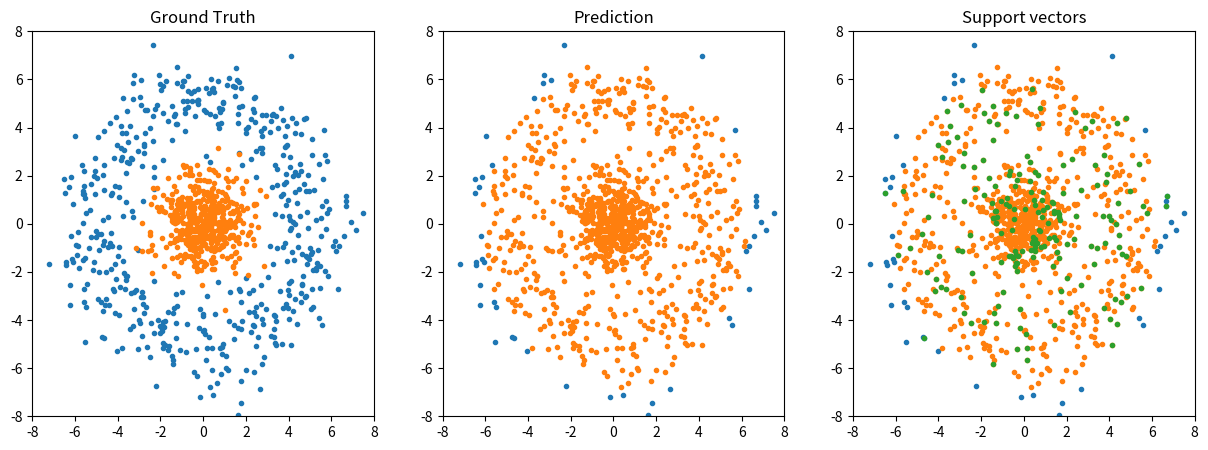

Write the Python code that produced this figure.
# -*- coding: utf-8 -*-
# @Date  : 2020/5/23
# [redacted]
# [redacted]

import numpy as np
from matplotlib import pyplot as plt


class LinearKernel:  # 线性核函数

    def __call__(self, a: np.ndarray, b: np.ndarray):
        return np.sum(a * b, axis=-1)


class PolyKernel:  # 多项式核函数

    def __call__(self, a: np.ndarray, b: np.ndarray):
        return (np.sum(a * b, axis=-1) + 1)**2


class RBFKernel:  # 高斯核函数

    def __init__(self, sigma):
        self.divisor = 2 * sigma**2

    def __call__(self, a: np.ndarray, b: np.ndarray):
        return np.exp(-np.sum((a - b)**2, axis=-1) / self.divisor)


class SVM:
    """
    Support Vector Machines(支持向量机)
    """

    def __init__(self, kernel="linear", C=1.0, iterations=100, tol=1e-3, sigma=1.0):
        """
        Args:
            kernel (str, optional): 核函数. Defaults to 'linear'.
            C (float, optional): 惩罚因子. Defaults to 1.0.
            iterations (int, optional): 最大迭代次数. Defaults to 100.
            tol (float, optional): 绝对误差限. Defaults to 1e-3.
            sigma (float, optional): 高斯核函数的sigma. Defaults to 1.0.
        """
        assert kernel in ["linear", "poly", "rbf"]

        if kernel == "linear":
            self.K = LinearKernel()  # 线性核函数
        elif kernel == "poly":
            self.K = PolyKernel()  # 多项式核函数
        elif kernel == "rbf":
            self.K = RBFKernel(sigma)  # 径向基核函数

        self.C, self.iterations, self.tol, self.alpha, self.b = C, iterations, tol, None, 0.0

        self.X, self.y = None, None

    def fit(self, X: np.ndarray, y: np.ndarray):
        self.X, self.y = X, y

        # 拉格朗日乘子
        self.alpha = np.ones([len(X)])
        for _ in range(self.iterations):
            # 此次迭代缓存的误差
            E = np.array([self.__E(i) for i in range(len(X))])

            # 外层循环，寻找第一个alpha
            for i1 in range(len(X)):

                # 计算误差(不使用E缓存)
                E1 = self.__E(i1)
                if E1 == 0 or self.__satisfy_kkt(i1):
                    # 误差为0或满足KKT条件
                    continue

                # 大于0则选择最小,小于0选择最大的
                i2 = np.argmin(E) if E1 > 0 else np.argmax(E)  # 内层循环，寻找第二个alpha
                if i1 == i2:
                    continue
                E2 = self.__E(i2)
                x1, x2, y1, y2 = X[i1], X[i2], y[i1], y[i2]
                alpha1, alpha2 = self.alpha[i1], self.alpha[i2]
                k11, k22, k12 = self.K(x1, x1), self.K(x2, x2), self.K(x1, x2)

                # 计算剪切范围
                if y1 * y2 < 0:
                    L = max(0, alpha2 - alpha1)
                    H = min(self.C, self.C + alpha2 - alpha1)
                else:
                    L = max(0, alpha1 + alpha2 - self.C)
                    H = min(self.C, alpha1 + alpha2)
                if L == H:
                    continue
                eta = k11 + k22 - 2 * k12
                if eta <= 0:
                    continue

                # 计算新alpha
                alpha2_new = np.clip(alpha2 + y2 * (E1 - E2) / eta, L, H)
                alpha1_new = alpha1 + y1 * y2 * (alpha2 - alpha2_new)

                # 计算新b
                alpha2_delta, alpha1_delta = alpha2_new - alpha2, alpha1_new - alpha1
                b1_new = -E1 - y1 * k11 * alpha1_delta - y2 * k12 * alpha2_delta + self.b
                b2_new = -E2 - y1 * k12 * alpha1_delta - y2 * k22 * alpha2_delta + self.b

                # 更新参数
                self.alpha[i1] = alpha1_new
                self.alpha[i2] = alpha2_new
                if 0 < alpha1_new < self.C:
                    self.b = b1_new
                elif 0 < alpha2_new < self.C:
                    self.b = b2_new
                else:
                    self.b = (b1_new + b2_new) / 2

                # 更新误差缓存
                E[i1] = self.__E(i1)
                E[i2] = self.__E(i2)

    def __call__(self, X: np.ndarray):
        y_pred = np.array([self.__g(x) for x in X])
        return np.where(y_pred > 0, 1, -1)  # 将(-\infinity, \infinity)之间的分布转为{-1, +1}标签

    @property
    def support_vectors(self):  # 支持向量
        return self.X[self.alpha > 0]

    def __g(self, x):  # g(x) =\sum_{i=0}^N alpha_i y_i \kappa(x_i, x)
        return np.sum(self.alpha * self.y * self.K(self.X, x)) + self.b

    def __E(self, i):  # E_i = g(x_i) - y_i
        return self.__g(self.X[i]) - self.y[i]

    def __satisfy_kkt(self, i):  # 是否满足KKT条件
        g_i, y_i = self.__g(self.X[i]), self.y[i]
        if np.abs(self.alpha[i]) < self.tol:
            return g_i * y_i >= 1
        if np.abs(self.alpha[i]) > self.C - self.tol:
            return g_i * y_i <= 1
        return np.abs(g_i * y_i - 1) < self.tol


def load_data(n_samples_per_class=500):
    assert n_samples_per_class % 10 == 0, "n_samples_per_class must be divisible by 10"

    # 随机生成数据
    X_neg = np.random.randn(n_samples_per_class // 10, 10, 2)
    X_pos = np.random.randn(n_samples_per_class, 2)

    # 将负样本放置到圆环区域
    for i, theta in enumerate(np.linspace(0, 2 * np.pi, len(X_neg))):
        X_neg[i] += 5 * np.array([np.cos(theta), np.sin(theta)])

    X = np.concatenate([X_neg.reshape(-1, 2), X_pos])
    y = np.array([-1] * n_samples_per_class + [1] * n_samples_per_class)

    # 打乱索引，拆分训练集和测试集
    training_set, test_set = np.split(np.random.permutation(len(X)), [int(len(X) * 0.6)])
    return X, y, training_set, test_set


if __name__ == "__main__":
    X, y, training_set, test_set = load_data()

    plt.figure(figsize=[15, 5])
    plt.subplot(1, 3, 1)
    plt.title("Ground Truth")
    plt.xlim(-8, 8)
    plt.ylim(-8, 8)
    plt.scatter(X[y == -1, 0], X[y == -1, 1], marker=".")
    plt.scatter(X[y == +1, 0], X[y == +1, 1], marker=".")

    svm = SVM(kernel="rbf", C=100, sigma=5)
    svm.fit(X[training_set], y[training_set])
    y_pred = svm(X)
    acc = np.sum(y_pred[test_set] == y[test_set]) / len(test_set)
    print(f"Accuracy = {100 * acc:.2f}%")

    plt.subplot(1, 3, 2)
    plt.title("Prediction")
    plt.xlim(-8, 8)
    plt.ylim(-8, 8)
    plt.scatter(X[y_pred == -1, 0], X[y_pred == -1, 1], marker=".")
    plt.scatter(X[y_pred == +1, 0], X[y_pred == +1, 1], marker=".")

    vectors = svm.support_vectors
    plt.subplot(1, 3, 3)
    plt.title("Support vectors")
    plt.xlim(-8, 8)
    plt.ylim(-8, 8)
    plt.scatter(X[y_pred == -1, 0], X[y_pred == -1, 1], marker=".")
    plt.scatter(X[y_pred == +1, 0], X[y_pred == +1, 1], marker=".")
    plt.scatter(vectors[:, 0], vectors[:, 1], marker=".")

    plt.show()
